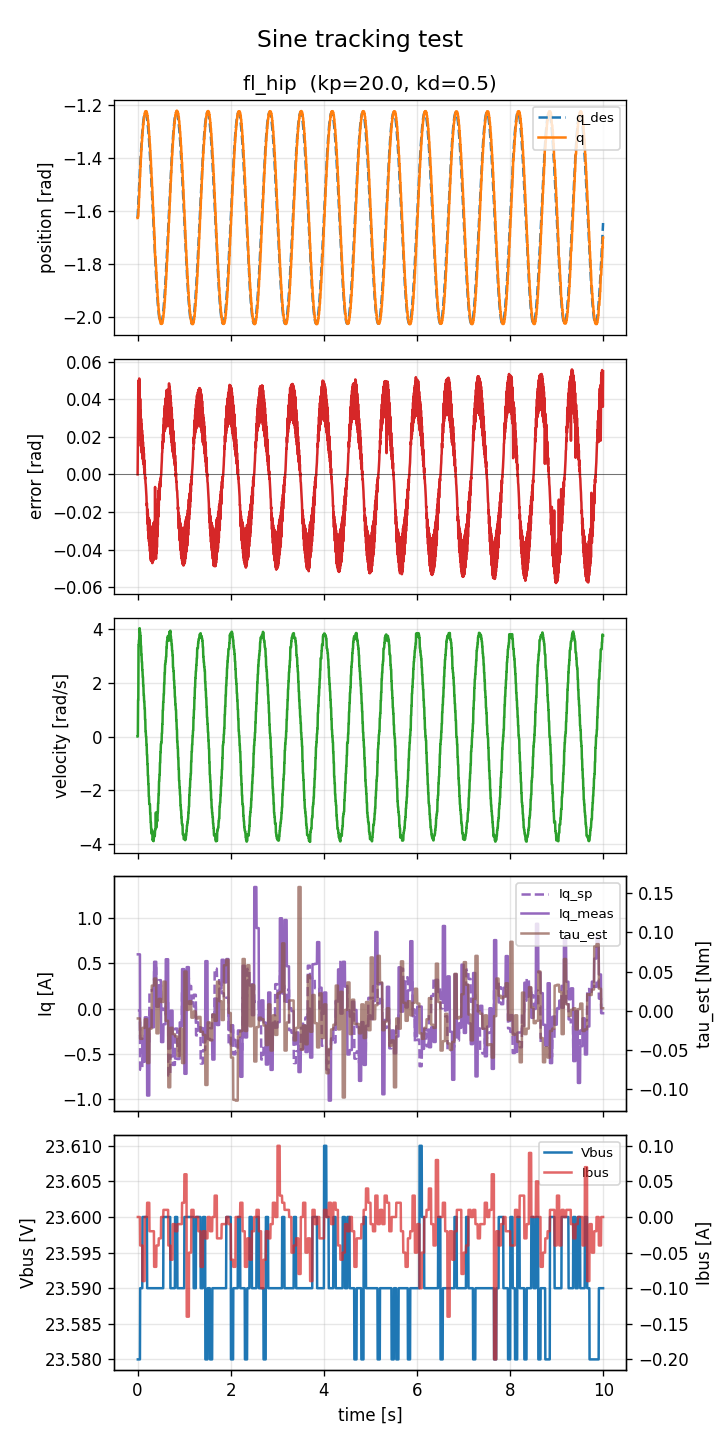

The file beside this chart, header and first rows:
t, fl_hip_qdes, fl_hip_q, fl_hip_qd, fl_hip_tau, fl_hip_iqsp, fl_hip_iqmeas, fl_hip_tauest, fl_hip_vbus, fl_hip_ibus
0.0000, -1.627, -1.627, 0.0000, 0.0000, nan, nan, nan, nan, nan
0.0050, -1.608, -1.627, 0.0000, 0.0000, -0.020, 0.599, -0.010, 23.58, 0.00
0.0100, -1.589, -1.618, 1.368, 0.0000, -0.020, 0.599, -0.010, 23.58, 0.00
0.0150, -1.571, -1.618, 1.368, 0.0000, -0.020, 0.599, -0.010, 23.58, 0.00
0.0200, -1.552, -1.584, 3.402, 0.0000, -0.020, 0.599, -0.010, 23.58, 0.00
0.0250, -1.534, -1.584, 3.402, 0.0000, -0.020, 0.599, -0.010, 23.58, 0.00
0.0300, -1.516, -1.548, 3.594, 0.0000, -0.020, 0.599, -0.010, 23.58, 0.00
0.0350, -1.498, -1.548, 3.594, 0.0000, -0.020, 0.599, -0.010, 23.58, 0.00
0.0400, -1.48, -1.508, 4.028, 0.0000, -0.020, 0.599, -0.010, 23.58, 0.00
0.0450, -1.462, -1.508, 4.028, 0.0000, -0.020, 0.599, -0.010, 23.58, 0.00
0.0500, -1.446, -1.469, 3.875, 0.0000, -0.020, 0.599, -0.010, 23.58, 0.00
0.0550, -1.429, -1.469, 3.875, 0.0000, -0.675, -0.331, -0.036, 23.59, -0.04
0.0600, -1.413, -1.431, 3.733, 0.0000, -0.675, -0.331, -0.036, 23.59, -0.04
0.0650, -1.397, -1.431, 3.733, 0.0000, -0.675, -0.331, -0.036, 23.59, -0.04
0.0700, -1.382, -1.397, 3.363, 0.0000, -0.675, -0.331, -0.036, 23.59, -0.04
0.0750, -1.367, -1.397, 3.363, 0.0000, -0.675, -0.331, -0.036, 23.59, -0.04
0.0800, -1.353, -1.367, 3.05, 0.0000, -0.675, -0.331, -0.036, 23.59, -0.04
0.0850, -1.34, -1.367, 3.05, 0.0000, -0.675, -0.331, -0.036, 23.59, -0.04
0.0900, -1.327, -1.338, 2.78, 0.0000, -0.675, -0.331, -0.036, 23.59, -0.04
0.0950, -1.315, -1.338, 2.78, 0.0000, -0.675, -0.331, -0.036, 23.59, -0.04
0.1000, -1.304, -1.313, 2.472, 0.0000, -0.675, -0.331, -0.036, 23.59, -0.04
0.1050, -1.293, -1.313, 2.472, 0.0000, -0.394, -0.587, -0.022, 23.60, -0.09
0.1100, -1.283, -1.291, 2.222, 0.0000, -0.394, -0.587, -0.022, 23.60, -0.09
0.1150, -1.274, -1.291, 2.222, 0.0000, -0.394, -0.587, -0.022, 23.60, -0.09
0.1200, -1.265, -1.272, 1.898, 0.0000, -0.394, -0.587, -0.022, 23.60, -0.09
0.1250, -1.258, -1.272, 1.898, 0.0000, -0.394, -0.587, -0.022, 23.60, -0.09
0.1300, -1.251, -1.256, 1.548, 0.0000, -0.394, -0.587, -0.022, 23.60, -0.09
0.1350, -1.245, -1.256, 1.548, 0.0000, -0.394, -0.587, -0.022, 23.60, -0.09
0.1400, -1.24, -1.243, 1.302, 0.0000, -0.394, -0.587, -0.022, 23.60, -0.09
0.1450, -1.235, -1.243, 1.302, 0.0000, -0.394, -0.587, -0.022, 23.60, -0.09
0.1500, -1.232, -1.232, 1.043, 0.0000, -0.394, -0.587, -0.022, 23.60, -0.09
0.1550, -1.23, -1.232, 1.043, 0.0000, -0.295, -0.096, -0.011, 23.60, 0.00
0.1600, -1.228, -1.226, 0.6262, 0.0000, -0.295, -0.096, -0.011, 23.60, 0.00
0.1650, -1.227, -1.226, 0.6262, 0.0000, -0.295, -0.096, -0.011, 23.60, 0.00
0.1700, -1.227, -1.223, 0.1917, 0.0000, -0.295, -0.096, -0.011, 23.60, 0.00
0.1750, -1.228, -1.223, 0.1917, 0.0000, -0.295, -0.096, -0.011, 23.60, 0.00
0.1800, -1.23, -1.222, -0.0120, 0.0000, -0.295, -0.096, -0.011, 23.60, 0.00
0.1850, -1.233, -1.222, -0.0120, 0.0000, -0.295, -0.096, -0.011, 23.60, 0.00
0.1900, -1.237, -1.225, -0.3071, 0.0000, -0.295, -0.096, -0.011, 23.60, 0.00
0.1950, -1.241, -1.225, -0.3071, 0.0000, -0.295, -0.096, -0.011, 23.60, 0.00
0.2000, -1.247, -1.231, -0.6846, 0.0000, -0.295, -0.096, -0.011, 23.60, 0.00
0.2050, -1.253, -1.231, -0.6846, 0.0000, -0.417, -0.959, -0.067, 23.59, 0.02
0.2100, -1.26, -1.242, -1.031, 0.0000, -0.417, -0.959, -0.067, 23.59, 0.02
0.2150, -1.268, -1.242, -1.031, 0.0000, -0.417, -0.959, -0.067, 23.59, 0.02
0.2200, -1.277, -1.256, -1.449, 0.0000, -0.417, -0.959, -0.067, 23.59, 0.02
0.2250, -1.286, -1.256, -1.449, 0.0000, -0.417, -0.959, -0.067, 23.59, 0.02
0.2300, -1.296, -1.273, -1.772, 0.0000, -0.417, -0.959, -0.067, 23.59, 0.02
0.2350, -1.307, -1.273, -1.772, 0.0000, -0.417, -0.959, -0.067, 23.59, 0.02
0.2400, -1.319, -1.295, -2.217, 0.0000, -0.417, -0.959, -0.067, 23.59, 0.02
0.2450, -1.331, -1.295, -2.217, 0.0000, -0.417, -0.959, -0.067, 23.59, 0.02
0.2500, -1.344, -1.32, -2.515, 0.0000, -0.417, -0.959, -0.067, 23.59, 0.02
0.2550, -1.358, -1.32, -2.515, 0.0000, 0.198, -0.016, -0.023, 23.59, -0.02
0.2600, -1.372, -1.346, -2.52, 0.0000, 0.198, -0.016, -0.023, 23.59, -0.02
0.2650, -1.387, -1.346, -2.52, 0.0000, 0.198, -0.016, -0.023, 23.59, -0.02
0.2700, -1.402, -1.374, -2.858, 0.0000, 0.198, -0.016, -0.023, 23.59, -0.02
0.2750, -1.418, -1.374, -2.858, 0.0000, 0.198, -0.016, -0.023, 23.59, -0.02
0.2800, -1.434, -1.405, -3.186, 0.0000, 0.198, -0.016, -0.023, 23.59, -0.02
0.2850, -1.451, -1.405, -3.186, 0.0000, 0.198, -0.016, -0.023, 23.59, -0.02
0.2900, -1.468, -1.44, -3.432, 0.0000, 0.198, -0.016, -0.023, 23.59, -0.02
0.2950, -1.486, -1.44, -3.432, 0.0000, 0.198, -0.016, -0.023, 23.59, -0.02
... 1,940 more rows
